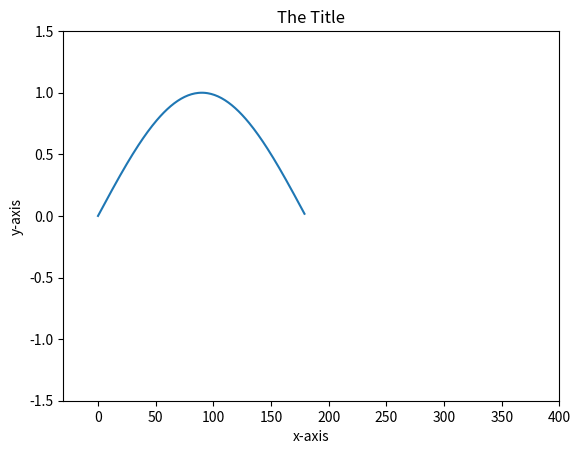

The matplotlib source for this figure:
# 載入需要的...

import matplotlib.pyplot as plt
import numpy as np

# 準備數據 ... 假設我要畫一個sin波 從0~180度

x = np.arange(0,180)
y = np.sin(x * np.pi / 180.0)


# 開始畫圖

    # 設定要畫的的x,y數據list....

plt.plot(x,y) 

    # 設定圖的範圍, 不設的話，系統會自行決定
plt.xlim(-30,400)
plt.ylim(-1.5,1.5)
    # 照需要寫入x 軸和y軸的 label 以及title

plt.xlabel("x-axis") 
plt.ylabel("y-axis") 
plt.title("The Title") 


    # 在這個指令之前，都還在做畫圖的動作 
    # 這個指令算是 "秀圖" 
plt.show()
